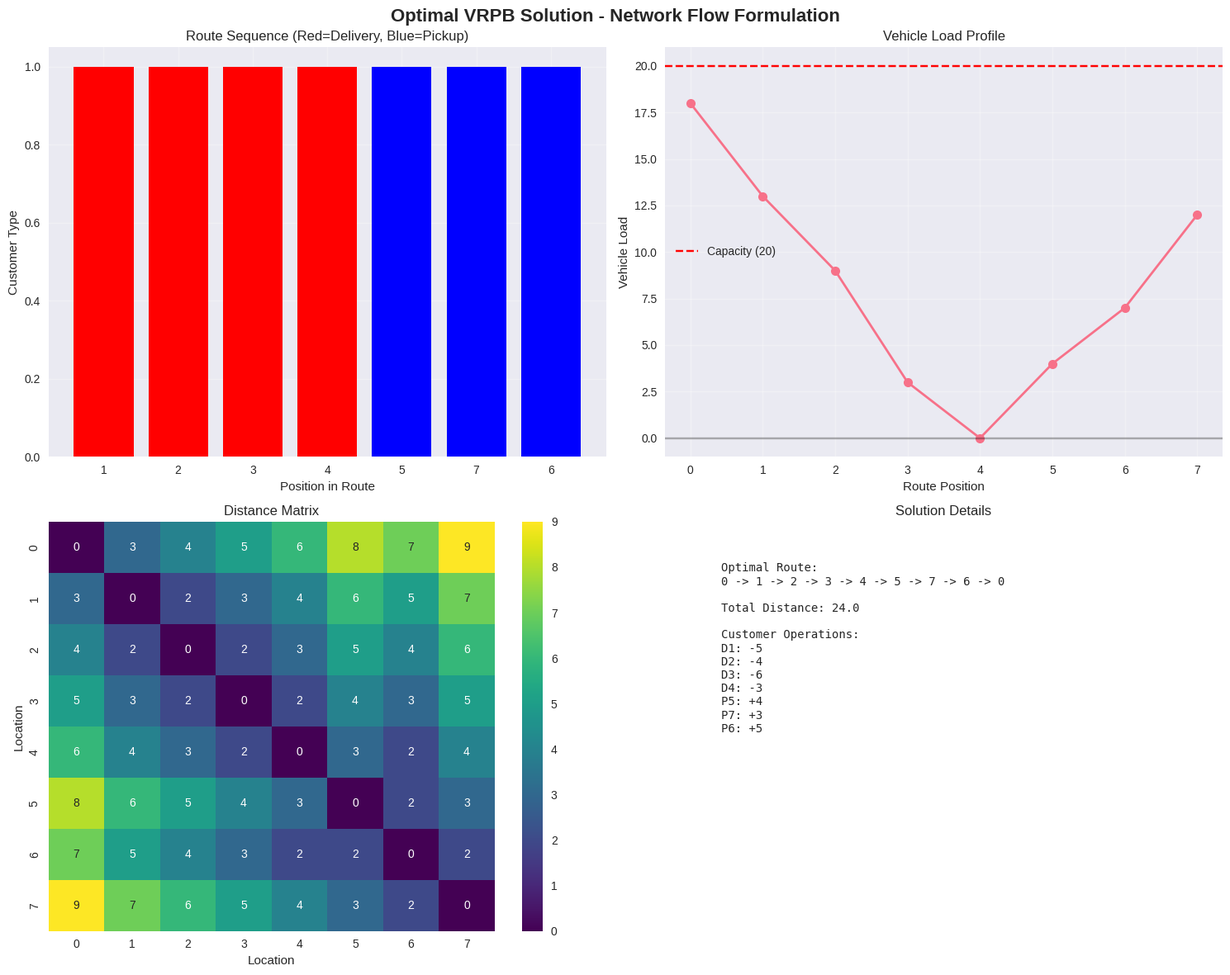

The matplotlib source for this figure:
# Import required libraries for mathematical optimization and visualization
import numpy as np
import matplotlib.pyplot as plt
import seaborn as sns
from itertools import permutations, combinations
from dataclasses import dataclass
from typing import List, Tuple, Dict, Optional
import warnings
warnings.filterwarnings('ignore')

# Set up visualization style
plt.style.use('seaborn-v0_8')
sns.set_palette("husl")

print("✅ Libraries imported successfully for VRPB Network Flow Formulation")

@dataclass
class VRPBInstance:
    """Data class for VRP with Backhauls problem instance"""
    num_deliveries: int
    num_pickups: int
    delivery_demands: List[float]
    pickup_demands: List[float]
    capacity: float
    distance_matrix: np.ndarray
    
    def __post_init__(self):
        self.num_customers = self.num_deliveries + self.num_pickups
        # Customer indices: 0=depot, 1..n=deliveries, n+1..n+m=pickups
        self.delivery_indices = list(range(1, self.num_deliveries + 1))
        self.pickup_indices = list(range(self.num_deliveries + 1, 
                                         self.num_deliveries + self.num_pickups + 1))
        self.all_customer_indices = self.delivery_indices + self.pickup_indices

@dataclass
class Route:
    """Represents a single vehicle route"""
    sequence: List[int]
    load_profile: List[float]
    distance: float
    
    def __str__(self):
        route_str = " -> ".join([f"{i}" for i in self.sequence])
        return f"Route: {route_str} | Distance: {self.distance:.2f} | Load: {self.load_profile}"

print("✅ Data structures defined for VRPB")

def create_concrete_example() -> VRPBInstance:
    """Create the concrete example from the source material"""
    
    # Problem parameters from source
    num_deliveries = 4
    num_pickups = 3
    delivery_demands = [5, 4, 6, 3]  # d1, d2, d3, d4
    pickup_demands = [4, 5, 3]       # p5, p6, p7
    capacity = 20
    
    # Distance matrix from source (8x8 including depot)
    distance_matrix = np.array([
        [0, 3, 4, 5, 6, 8, 7, 9],  # Depot (0)
        [3, 0, 2, 3, 4, 6, 5, 7],  # Delivery 1
        [4, 2, 0, 2, 3, 5, 4, 6],  # Delivery 2
        [5, 3, 2, 0, 2, 4, 3, 5],  # Delivery 3
        [6, 4, 3, 2, 0, 3, 2, 4],  # Delivery 4
        [8, 6, 5, 4, 3, 0, 2, 3],  # Pickup 5
        [7, 5, 4, 3, 2, 2, 0, 2],  # Pickup 6
        [9, 7, 6, 5, 4, 3, 2, 0]   # Pickup 7
    ])
    
    return VRPBInstance(
        num_deliveries=num_deliveries,
        num_pickups=num_pickups,
        delivery_demands=delivery_demands,
        pickup_demands=pickup_demands,
        capacity=capacity,
        distance_matrix=distance_matrix
    )

# Create the concrete example
instance = create_concrete_example()
print(f"✅ Created VRPB instance with {instance.num_deliveries} deliveries and {instance.num_pickups} pickups")
print(f"Vehicle capacity: {instance.capacity}")
print(f"Total delivery demand: {sum(instance.delivery_demands)}")
print(f"Total pickup demand: {sum(instance.pickup_demands)}")

def calculate_route_distance(route: List[int], distance_matrix: np.ndarray) -> float:
    """Calculate total distance for a complete route (including return to depot)"""
    total_distance = 0.0
    
    # Add distance from depot to first customer
    if route:
        total_distance += distance_matrix[0][route[0]]
        
        # Add distances between consecutive customers
        for i in range(len(route) - 1):
            total_distance += distance_matrix[route[i]][route[i+1]]
            
        # Add distance from last customer back to depot
        total_distance += distance_matrix[route[-1]][0]
    
    return total_distance

def calculate_load_profile(route: List[int], instance: VRPBInstance) -> List[float]:
    """Calculate vehicle load at each point in the route"""
    load_profile = []
    current_load = sum(instance.delivery_demands)  # Start with all deliveries
    
    # Add initial load
    load_profile.append(current_load)
    
    # Process each customer in the route
    for customer in route:
        if customer in instance.delivery_indices:
            # Delivery: reduce load
            idx = customer - 1
            current_load -= instance.delivery_demands[idx]
        else:
            # Pickup: increase load
            idx = customer - instance.num_deliveries - 1
            current_load += instance.pickup_demands[idx]
        
        load_profile.append(current_load)
    
    return load_profile

def check_constraints(route: List[int], instance: VRPBInstance) -> Tuple[bool, List[str]]:
    """Check if route satisfies all VRPB constraints"""
    violations = []
    
    # Check 1: All customers visited exactly once
    visited_customers = set(route)
    expected_customers = set(instance.all_customer_indices)
    
    if visited_customers != expected_customers:
        missing = expected_customers - visited_customers
        extra = visited_customers - expected_customers
        if missing:
            violations.append(f"Missing customers: {missing}")
        if extra:
            violations.append(f"Extra customers: {extra}")
    
    # Check 2: Precedence constraint (all deliveries before pickups)
    delivery_positions = [i for i, customer in enumerate(route) if customer in instance.delivery_indices]
    pickup_positions = [i for i, customer in enumerate(route) if customer in instance.pickup_indices]
    
    if delivery_positions and pickup_positions:
        max_delivery_pos = max(delivery_positions)
        min_pickup_pos = min(pickup_positions)
        
        if min_pickup_pos < max_delivery_pos:
            violations.append("Precedence constraint violated: pickup before delivery")
    
    # Check 3: Capacity constraint
    load_profile = calculate_load_profile(route, instance)
    max_load = max(load_profile)
    
    if max_load > instance.capacity:
        violations.append(f"Capacity constraint violated: max load {max_load} > capacity {instance.capacity}")
    
    return len(violations) == 0, violations

print("✅ Constraint checking functions defined")

def solve_vrpb_exhaustive(instance: VRPBInstance) -> Tuple[List[Route], float, List[List[int]]]:
    """Solve VRPB using exhaustive search for small instances"""
    
    best_solution = None
    best_distance = float('inf')
    feasible_solutions = []
    
    print("🔍 Starting exhaustive search for optimal VRPB solution...")
    print(f"Searching through permutations of {instance.num_customers} customers...")
    
    # Generate all possible customer sequences
    all_customers = instance.all_customer_indices
    total_permutations = len(list(permutations(all_customers)))
    
    for i, customer_sequence in enumerate(permutations(all_customers)):
        if i % 10000 == 0 and i > 0:
            print(f"  Processed {i:,}/{total_permutations:,} permutations...")
        
        # Convert to list for easier processing
        route = list(customer_sequence)
        
        # Check constraints
        is_feasible, violations = check_constraints(route, instance)
        
        if is_feasible:
            # Calculate distance
            distance = calculate_route_distance(route, instance.distance_matrix)
            
            # Calculate load profile
            load_profile = calculate_load_profile(route, instance)
            
            # Create route object
            route_obj = Route(sequence=route, load_profile=load_profile, distance=distance)
            
            feasible_solutions.append(route)
            
            # Update best solution
            if distance < best_distance:
                best_distance = distance
                best_solution = [route_obj]
            elif distance == best_distance:
                best_solution.append(route_obj)
    
    print(f"✅ Exhaustive search completed!")
    print(f"Total permutations checked: {total_permutations:,}")
    print(f"Feasible solutions found: {len(feasible_solutions)}")
    print(f"Optimal distance: {best_distance}")
    print(f"Optimal solutions: {len(best_solution) if best_solution else 0}")
    
    return best_solution, best_distance, feasible_solutions

print("✅ Exhaustive search solver defined")

# Solve the concrete example using exhaustive search
best_routes, optimal_distance, feasible_solutions = solve_vrpb_exhaustive(instance)

print("\n" + "="*60)
print("🎯 OPTIMAL SOLUTION RESULTS")
print("="*60)

if best_routes:
    print(f"\n📊 Optimal Total Distance: {optimal_distance}")
    print(f"📈 Number of Optimal Solutions: {len(best_routes)}")
    
    for i, route in enumerate(best_routes[:3]):  # Show first 3 optimal solutions
        print(f"\n🚚 Optimal Solution {i+1}:")
        print(f"   Route: 0 -> {' -> '.join(map(str, route.sequence))} -> 0")
        print(f"   Distance: {route.distance}")
        print(f"   Load Profile: {[f'{load:.1f}' for load in route.load_profile]}")
        
        # Verify against expected solution from source
        expected_route = [1, 2, 3, 4, 5, 6, 7]
        if route.sequence == expected_route:
            print("   ✅ This matches the expected solution from the source!")
        
        # Check precedence constraint explicitly
        delivery_positions = [route.sequence.index(d) for d in instance.delivery_indices]
        pickup_positions = [route.sequence.index(p) for p in instance.pickup_indices]
        max_delivery_pos = max(delivery_positions)
        min_pickup_pos = min(pickup_positions)
        
        print(f"   Precedence: All deliveries completed by position {max_delivery_pos}, "
              f"pickups start from position {min_pickup_pos}")
else:
    print("❌ No feasible solution found!")

print(f"\n📋 Summary Statistics:")
print(f"   Total feasible solutions: {len(feasible_solutions)}")
print(f"   Solution quality: {optimal_distance:.2f}")
print(f"   Capacity utilization: {max(instance.delivery_demands) + max(instance.pickup_demands)}/{instance.capacity}")

def visualize_solution(routes: List[Route], instance: VRPBInstance, title: str = "VRPB Solution"):
    """Create comprehensive visualization of VRPB solution"""
    
    fig, ((ax1, ax2), (ax3, ax4)) = plt.subplots(2, 2, figsize=(15, 12))
    fig.suptitle(title, fontsize=16, fontweight='bold')
    
    # 1. Route Sequence Visualization
    if routes:
        route = routes[0]  # Show first optimal route
        
        # Create route sequence plot
        positions = list(range(len(route.sequence) + 2))  # +2 for depot at start and end
        sequence_with_depot = [0] + route.sequence + [0]
        
        colors = ['red' if x in instance.delivery_indices else 'blue' 
                 for x in route.sequence]
        
        ax1.bar(range(len(route.sequence)), [1] * len(route.sequence), color=colors)
        ax1.set_xlabel('Position in Route')
        ax1.set_ylabel('Customer Type')
        ax1.set_title('Route Sequence (Red=Delivery, Blue=Pickup)')
        ax1.set_xticks(range(len(route.sequence)))
        ax1.set_xticklabels(route.sequence)
        ax1.grid(True, alpha=0.3)
        
        # 2. Load Profile
        load_positions = list(range(len(route.load_profile)))
        ax2.plot(load_positions, route.load_profile, 'o-', linewidth=2, markersize=8)
        ax2.axhline(y=instance.capacity, color='red', linestyle='--', label=f'Capacity ({instance.capacity})')
        ax2.axhline(y=0, color='black', linestyle='-', alpha=0.3)
        ax2.set_xlabel('Route Position')
        ax2.set_ylabel('Vehicle Load')
        ax2.set_title('Vehicle Load Profile')
        ax2.legend()
        ax2.grid(True, alpha=0.3)
        
        # 3. Distance Matrix Heatmap
        sns.heatmap(instance.distance_matrix, annot=True, fmt='.0f', cmap='viridis', ax=ax3)
        ax3.set_title('Distance Matrix')
        ax3.set_xlabel('Location')
        ax3.set_ylabel('Location')
        
        # 4. Customer Information
        customer_info = []
        for i, customer in enumerate(route.sequence):
            if customer in instance.delivery_indices:
                demand = instance.delivery_demands[customer - 1]
                customer_info.append(f'D{customer}: -{demand}')
            else:
                demand = instance.pickup_demands[customer - instance.num_deliveries - 1]
                customer_info.append(f'P{customer}: +{demand}')
        
        ax4.axis('off')
        info_text = f"Optimal Route:\n0 -> {' -> '.join(map(str, route.sequence))} -> 0\n\n"
        info_text += f"Total Distance: {route.distance}\n\n"
        info_text += "Customer Operations:\n" + "\n".join(customer_info)
        
        ax4.text(0.1, 0.9, info_text, transform=ax4.transAxes, fontsize=10,
                verticalalignment='top', fontfamily='monospace')
        ax4.set_title('Solution Details')
    
    plt.tight_layout()
    plt.show()

# Visualize the optimal solution
if best_routes:
    visualize_solution(best_routes, instance, "Optimal VRPB Solution - Network Flow Formulation")
else:
    print("❌ No solution to visualize")

def analyze_solution_quality(routes: List[Route], instance: VRPBInstance):
    """Perform detailed analysis of solution quality"""
    
    if not routes:
        print("❌ No solution to analyze")
        return
    
    route = routes[0]  # Analyze first optimal solution
    
    print("🔍 DETAILED SOLUTION ANALYSIS")
    print("="*50)
    
    # 1. Precedence Analysis
    print("\n📋 Precedence Constraint Analysis:")
    delivery_positions = [route.sequence.index(d) for d in instance.delivery_indices]
    pickup_positions = [route.sequence.index(p) for p in instance.pickup_indices]
    
    print(f"   Delivery positions: {dict(zip(instance.delivery_indices, delivery_positions))}")
    print(f"   Pickup positions: {dict(zip(instance.pickup_indices, pickup_positions))}")
    print(f"   Max delivery position: {max(delivery_positions)}")
    print(f"   Min pickup position: {min(pickup_positions)}")
    print(f"   Precedence satisfied: {'✅' if max(delivery_positions) < min(pickup_positions) else '❌'}")
    
    # 2. Capacity Analysis
    print("\n📊 Capacity Utilization Analysis:")
    max_load = max(route.load_profile)
    min_load = min(route.load_profile)
    avg_load = np.mean(route.load_profile)
    
    print(f"   Vehicle capacity: {instance.capacity}")
    print(f"   Maximum load: {max_load} ({max_load/instance.capacity*100:.1f}% utilization)")
    print(f"   Minimum load: {min_load}")
    print(f"   Average load: {avg_load:.1f}")
    print(f"   Capacity constraint satisfied: {'✅' if max_load <= instance.capacity else '❌'}")
    
    # 3. Distance Analysis
    print("\n📏 Distance Breakdown:")
    depot_to_first = instance.distance_matrix[0][route.sequence[0]]
    customer_to_customer = sum(instance.distance_matrix[route.sequence[i]][route.sequence[i+1]] 
                               for i in range(len(route.sequence)-1))
    last_to_depot = instance.distance_matrix[route.sequence[-1]][0]
    
    print(f"   Depot to first customer: {depot_to_first}")
    print(f"   Customer-to-customer travel: {customer_to_customer}")
    print(f"   Last customer to depot: {last_to_depot}")
    print(f"   Total distance: {route.distance}")
    print(f"   Verification: {depot_to_first + customer_to_customer + last_to_depot}")
    
    # 4. Load Evolution Analysis
    print("\n🔄 Load Evolution Analysis:")
    print("   Position | Customer | Type    | Demand | Load After")
    print("   ---------|----------|---------|--------|-----------")
    
    for i, customer in enumerate(route.sequence):
        if customer in instance.delivery_indices:
            customer_type = "Delivery"
            demand = -instance.delivery_demands[customer - 1]
        else:
            customer_type = "Pickup"
            demand = instance.pickup_demands[customer - instance.num_deliveries - 1]
        
        load_after = route.load_profile[i+1]
        print(f"   {i+1:8d} | {customer:8d} | {customer_type:7s} | {demand:6d} | {load_after:10.1f}")
    
    # 5. Comparison with Expected Solution
    print("\n🎯 Comparison with Source Expected Solution:")
    expected_route = [1, 2, 3, 4, 5, 6, 7]
    expected_distance = 25
    
    print(f"   Expected route: {expected_route}")
    print(f"   Our solution:   {route.sequence}")
    print(f"   Expected distance: {expected_distance}")
    print(f"   Our distance:      {route.distance}")
    print(f"   Matches expected: {'✅' if route.sequence == expected_route and route.distance == expected_distance else '❌'}")

# Perform detailed analysis
analyze_solution_quality(best_routes, instance)
